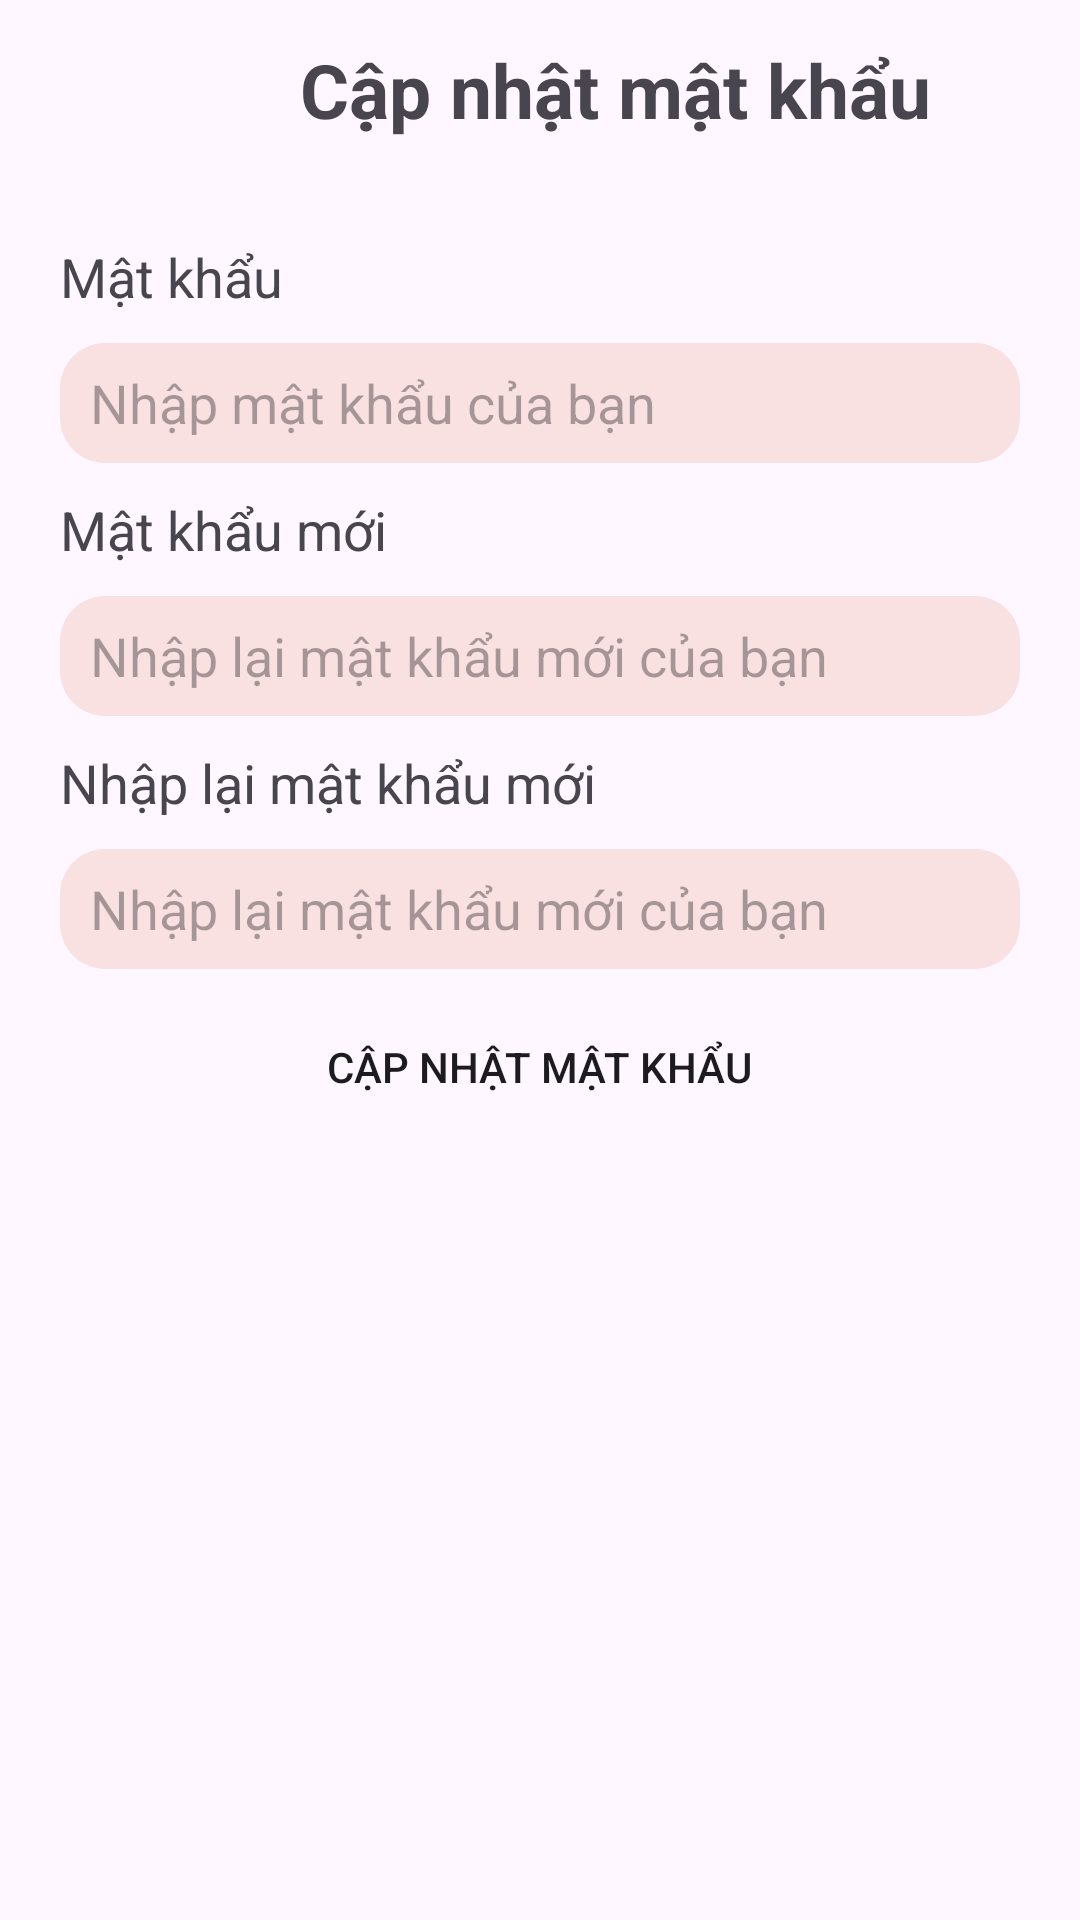

Here is an Android app screen rendered from its layout file. Give the layout XML and the strings, colors and styles it references.
<!-- AndroidManifest.xml: application theme Theme.App_Lotteria -->
<!-- res/layout/activity_change_password_user.xml -->
<?xml version="1.0" encoding="utf-8"?>
<LinearLayout xmlns:android="http://schemas.android.com/apk/res/android"
    xmlns:app="http://schemas.android.com/apk/res-auto"
    xmlns:tools="http://schemas.android.com/tools"
    android:id="@+id/main"
    android:layout_width="match_parent"
    android:layout_height="match_parent"
    android:orientation="vertical"
    tools:context=".Activity.ChangePasswordUserActivity">

    <LinearLayout
        android:id="@+id/titleActivity"
        android:layout_width="match_parent"
        android:layout_height="60dp"
        android:orientation="horizontal"
        android:gravity="center_vertical"
        >

        <ImageView
            android:id="@+id/btnBack"
            android:layout_width="30dp"
            android:layout_height="30dp"
            android:layout_marginStart="20dp"
            app:srcCompat="@drawable/back" />

        <TextView
            android:id="@+id/textView2"
            android:layout_width="wrap_content"
            android:layout_height="match_parent"
            android:layout_weight="1"
            android:gravity="center"
            android:textSize="25sp"
            android:textStyle="bold"
            android:text="Cập nhật mật khẩu" />
    </LinearLayout>


    <TextView
        android:layout_width="wrap_content"
        android:layout_height="wrap_content"
        android:layout_marginStart="20dp"
        android:layout_marginTop="20dp"
        android:layout_marginEnd="20dp"
        android:text="Mật khẩu"
        android:textSize="18dp" />

    <EditText
        android:id="@+id/password"
        android:layout_width="match_parent"
        android:layout_height="40dp"
        android:layout_marginStart="20dp"
        android:layout_marginTop="10dp"
        android:layout_marginEnd="20dp"
        android:hint="Nhập mật khẩu của bạn"
        android:paddingStart="10dp"
        android:background="@drawable/bogoc" />
    <TextView
        android:layout_width="wrap_content"
        android:layout_height="wrap_content"
        android:layout_marginStart="20dp"
        android:layout_marginTop="10dp"
        android:layout_marginEnd="20dp"
        android:text="Mật khẩu mới"
        android:textSize="18dp" />

    <EditText
        android:id="@+id/newPassword"
        android:layout_width="match_parent"
        android:layout_height="40dp"
        android:layout_marginStart="20dp"
        android:layout_marginTop="10dp"
        android:layout_marginEnd="20dp"
        android:hint="Nhập lại mật khẩu mới của bạn"
        android:paddingStart="10dp"
        android:background="@drawable/bogoc" />
    <TextView
        android:layout_width="wrap_content"
        android:layout_height="wrap_content"
        android:layout_marginStart="20dp"
        android:layout_marginTop="10dp"
        android:layout_marginEnd="20dp"
        android:text="Nhập lại mật khẩu mới"
        android:textSize="18dp" />

    <EditText
        android:id="@+id/confirmPassword"
        android:layout_width="match_parent"
        android:layout_height="40dp"
        android:layout_marginStart="20dp"
        android:layout_marginTop="10dp"
        android:layout_marginEnd="20dp"
        android:hint="Nhập lại mật khẩu mới của bạn"
        android:paddingStart="10dp"
        android:background="@drawable/bogoc" />



    <androidx.appcompat.widget.AppCompatButton
        android:id="@+id/btnUpdate"
        android:layout_width="wrap_content"
        android:layout_marginTop="10dp"
        android:layout_gravity="center"
        android:layout_height="45dp"
        android:background="@drawable/button_background"
        android:text="Cập nhật mật khẩu" />

</LinearLayout>
<!-- resources referenced by this layout -->
<resources>
  <!-- drawable bogoc (drawable) -->
  <?xml version="1.0" encoding="utf-8"?>
  <shape android:shape="rectangle"
      xmlns:android="http://schemas.android.com/apk/res/android">
  
      <solid android:color="#FAE1E1"/>
  
      <corners android:radius="15dp"/>
  
  </shape>
  <style name="Theme.App_Lotteria" parent="Base.Theme.App_Lotteria" />
  <style name="Base.Theme.App_Lotteria" parent="Theme.Material3.DayNight.NoActionBar">
          
          
      </style>
</resources>
